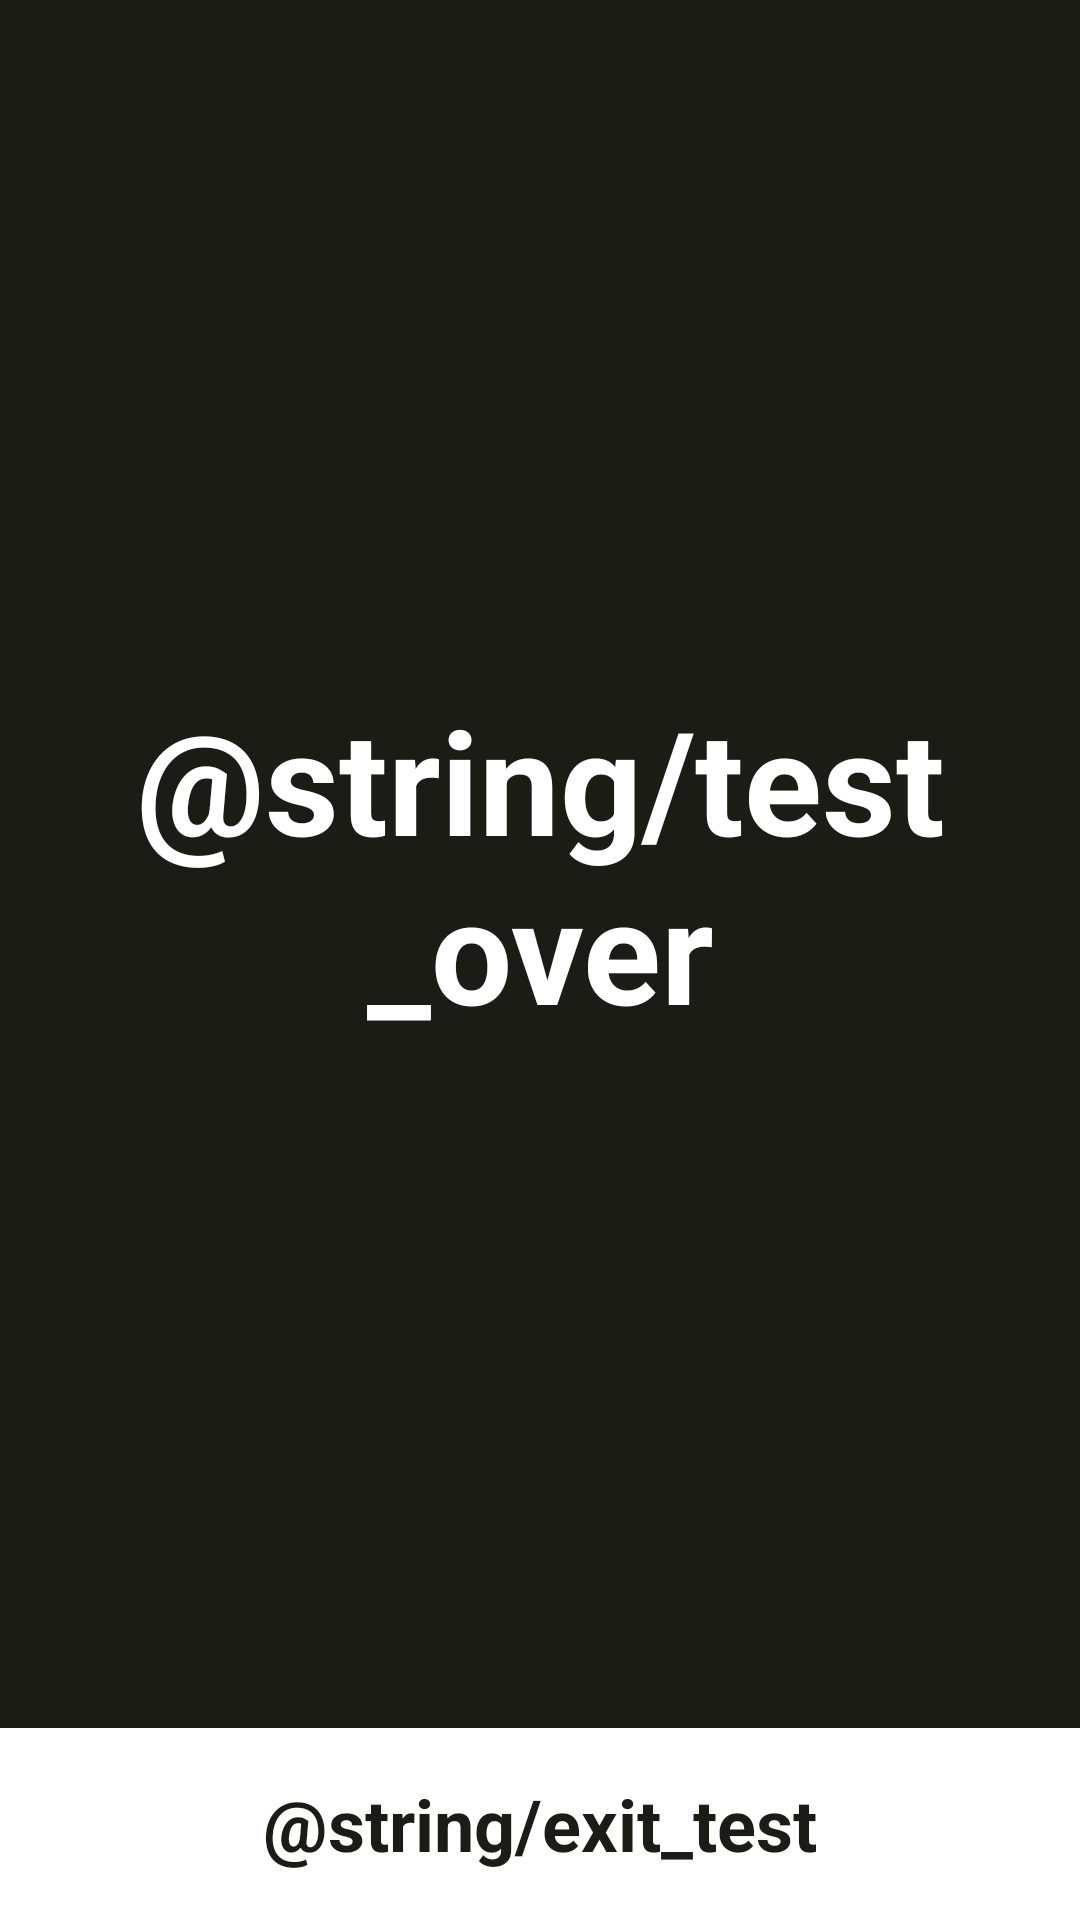

Produce the Android XML layout that renders to this screen, including the resource entries it uses.
<!-- AndroidManifest.xml: application theme Theme.ScaleTeacher -->
<!-- res/layout/test_report.xml -->
<?xml version="1.0" encoding="utf-8"?>
<LinearLayout
    xmlns:android="http://schemas.android.com/apk/res/android"
    xmlns:app="http://schemas.android.com/apk/res-auto"
    android:id="@+id/report_page"
    android:orientation="vertical"
    android:layout_width="match_parent"
    android:layout_height="match_parent"
    app:layout_constraintBottom_toBottomOf="parent"
    app:layout_constraintEnd_toEndOf="parent"
    app:layout_constraintStart_toStartOf="parent"
    app:layout_constraintTop_toTopOf="parent"
    android:keepScreenOn="true">

    <TextView
        android:layout_width="match_parent"
        android:layout_height="0dp"
        android:layout_weight="9"
        android:background="@color/black"
        android:gravity="center"
        android:text="@string/test_over"
        android:textColor="@color/white"
        android:textSize="48sp"
        android:textStyle="bold" />

    <TextView
        android:layout_width="match_parent"
        android:layout_height="0dp"
        android:layout_weight="1"
        android:background="@color/white"
        android:gravity="center"
        android:text="@string/exit_test"
        android:textColor="@color/black"
        android:textSize="24sp"
        android:textStyle="bold"
        android:clickable="true"
        android:focusable="true"
        android:onClick="goBack" />

</LinearLayout>
<!-- resources referenced by this layout -->
<resources>
  <color name="black">#1C1C17</color>
  <color name="white">#FFFFFFFF</color>
  <style name="Theme.ScaleTeacher" parent="Theme.AppCompat.DayNight.NoActionBar">
          
          <item name="colorPrimary">@color/black</item>
          <item name="colorPrimaryVariant">@color/black</item>
          <item name="colorOnPrimary">@color/white</item>
          
          <item name="colorSecondary">@color/black</item>
          <item name="colorSecondaryVariant">@color/black</item>
          <item name="colorOnSecondary">@color/black</item>
          
          <item name="android:statusBarColor" tools:targetApi="l">?attr/colorPrimary</item>
          
      </style>
</resources>
